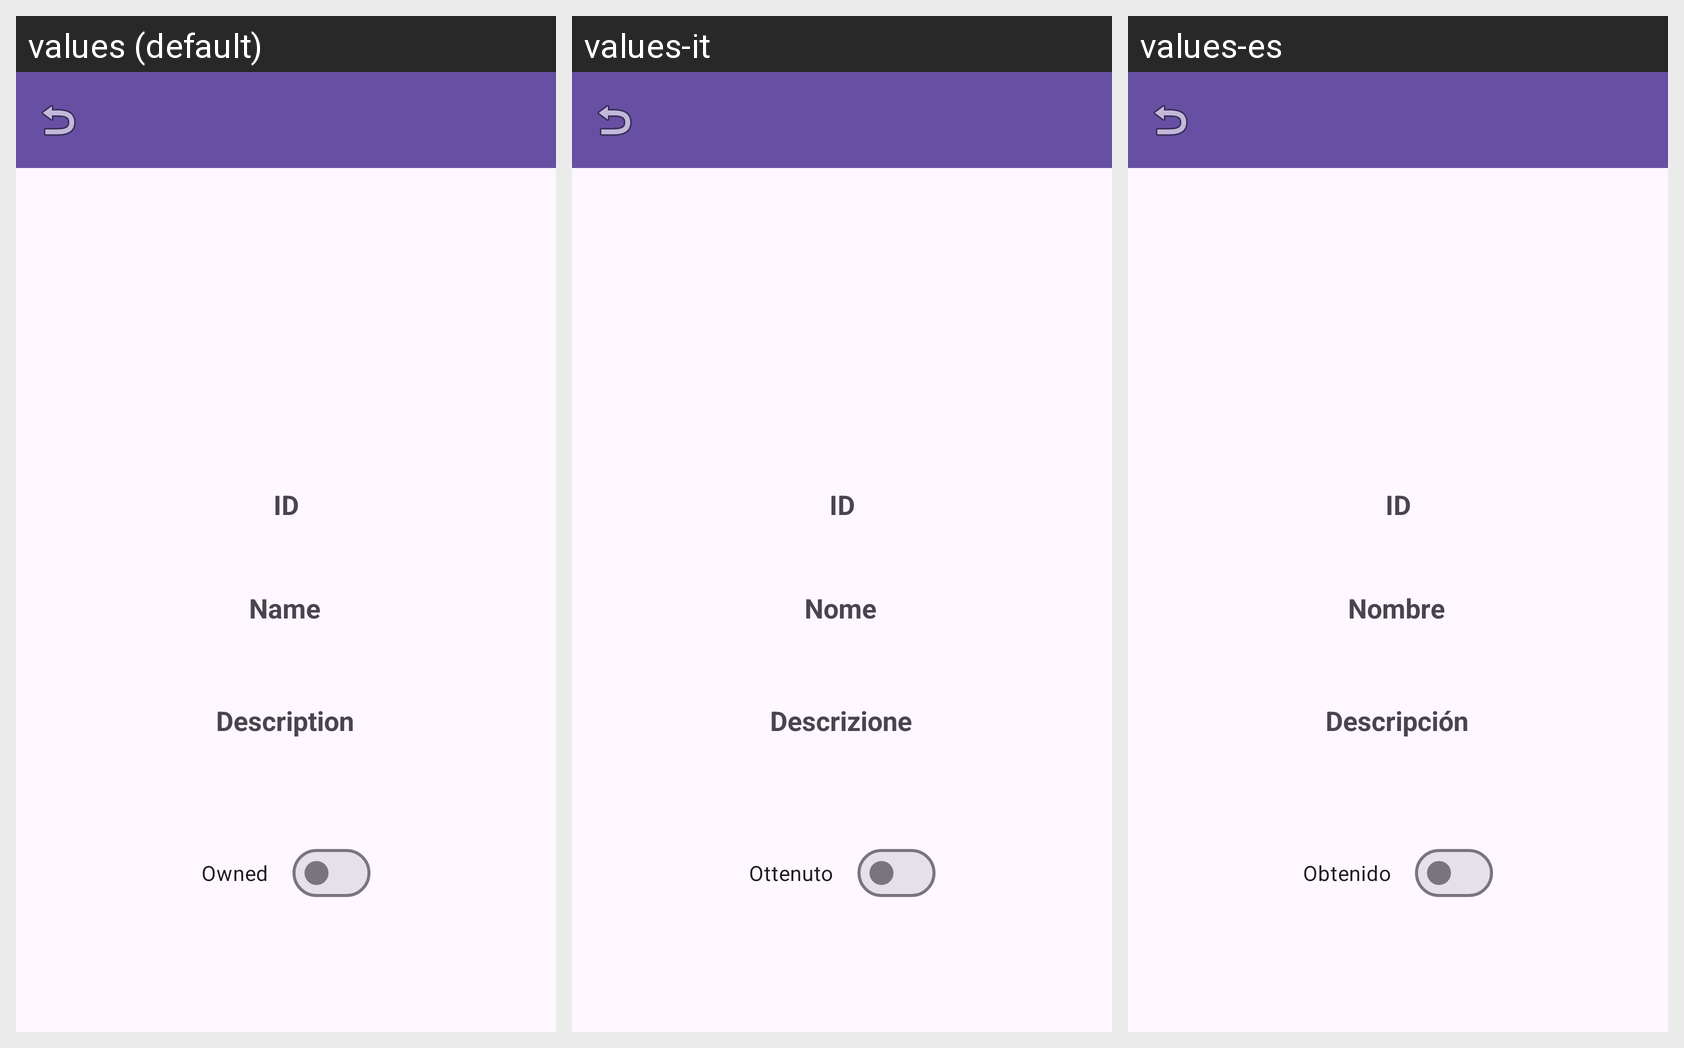

Translations of the strings shown on this Android screen, per locale in the grid:
Android screen res/layout/fragment_mount_detail.xml rendered under 3 locales, left to right: values (default), values-it, values-es. Device: Nexus 5 (rendered at 1080×1920; each locale shown at half size, 540×960, under a caption strip naming it); theme Theme.FFXIVProject.
Strings drawn on this screen, with the default value and each locale's value (text and hints the layout hard-codes, and strings that could not be matched under every locale, appear in the picture but are not listed):

nombreSiPunto
  values: Name
  values-it: Nome
  values-es: Nombre

descripci_n
  values: Description
  values-it: Descrizione
  values-es: Descripción

obtenido
  values: Owned
  values-it: Ottenuto
  values-es: Obtenido
